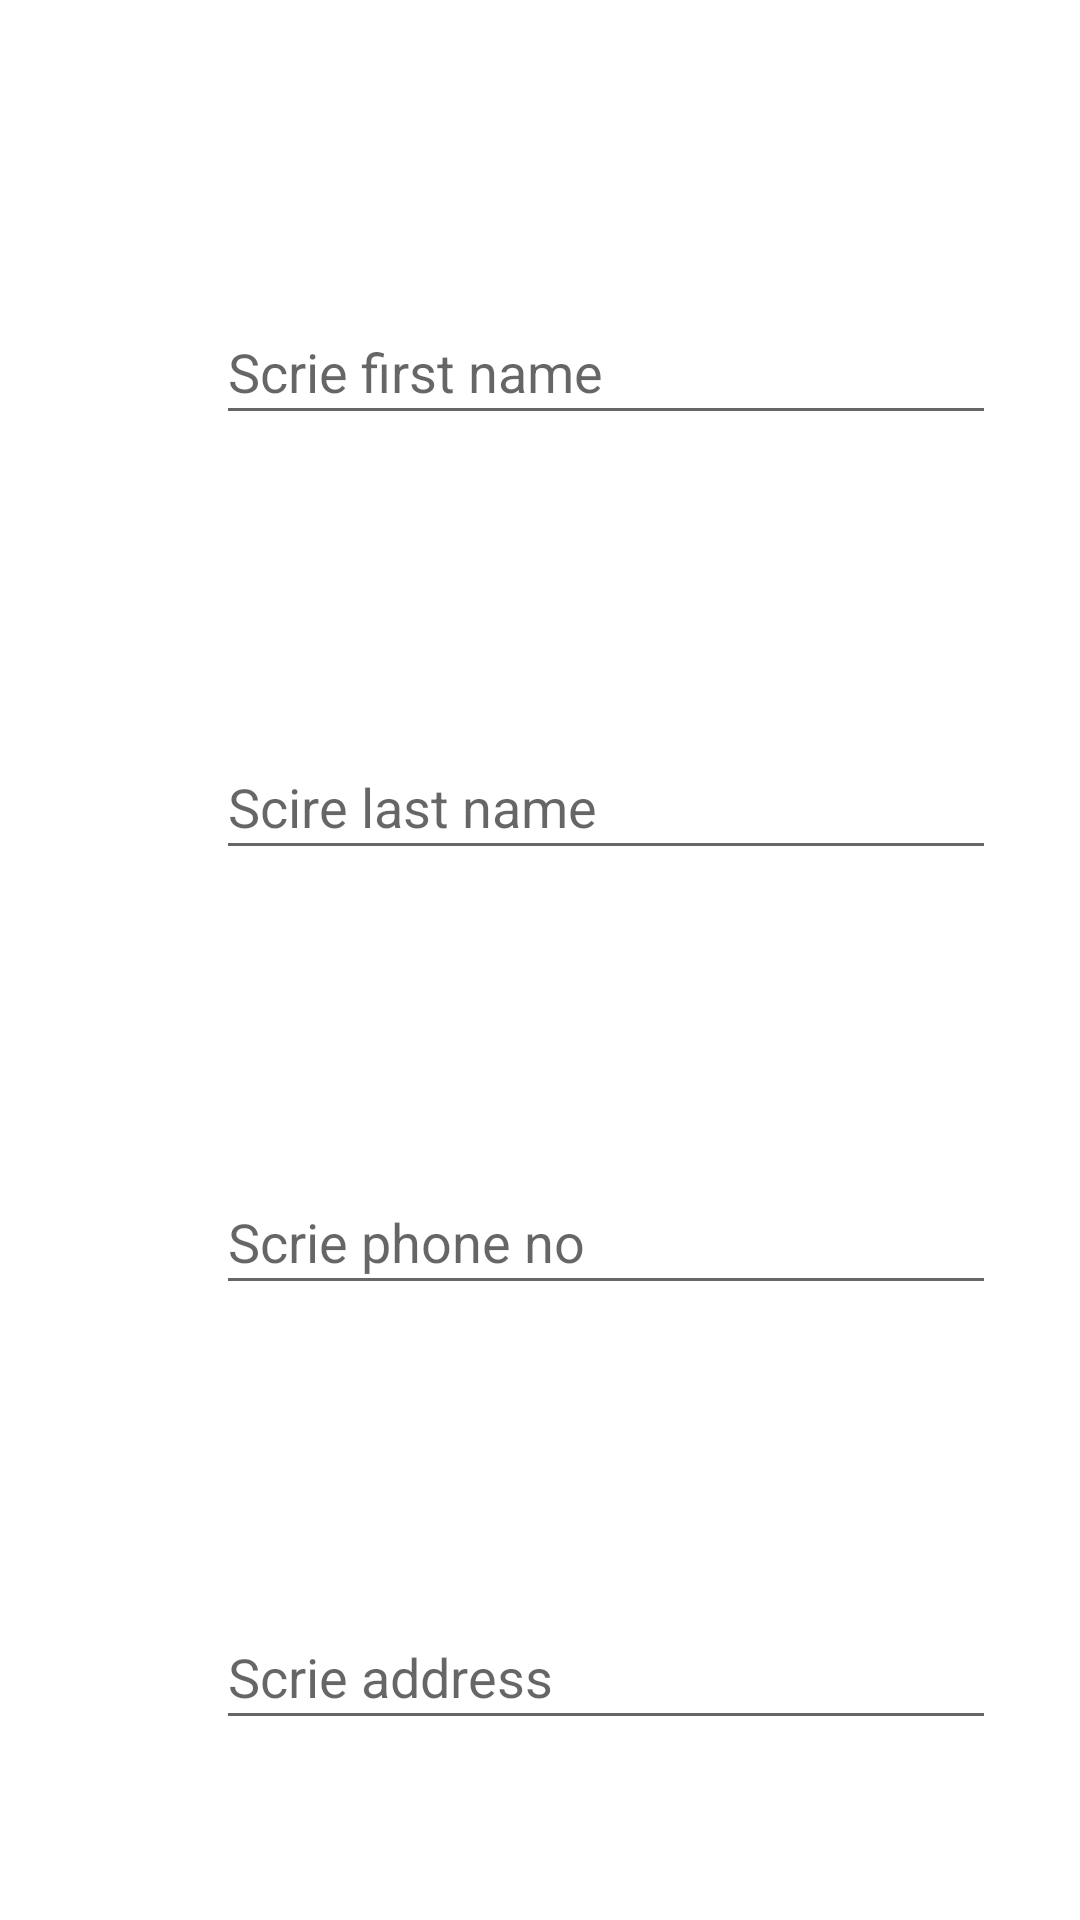

Produce the Android XML layout that renders to this screen, including the resource entries it uses.
<!-- AndroidManifest.xml: application theme Theme.DAM_front -->
<!-- res/layout/activity_personal_create.xml -->
<?xml version="1.0" encoding="utf-8"?>
<androidx.constraintlayout.widget.ConstraintLayout
    xmlns:android="http://schemas.android.com/apk/res/android"
    xmlns:app="http://schemas.android.com/apk/res-auto"
    xmlns:tools="http://schemas.android.com/tools"
    android:layout_width="match_parent"
    android:layout_height="match_parent">

    <EditText
        android:id="@+id/input_new_firstName"
        android:layout_width="260dp"
        android:layout_height="45dp"
        android:layout_marginStart="72dp"
        android:layout_marginLeft="72dp"
        android:layout_marginTop="100dp"
        android:autofillHints="Scire username"
        android:hint="Scrie first name"
        android:inputType="text"
        app:layout_constraintStart_toStartOf="parent"
        app:layout_constraintTop_toTopOf="parent" />

    <EditText
        android:id="@+id/input_new_lastName"
        android:layout_width="260dp"
        android:layout_height="45dp"
        android:layout_marginStart="72dp"
        android:layout_marginLeft="72dp"
        android:layout_marginTop="100dp"
        android:hint="Scire last name"
        android:inputType="text"
        app:layout_constraintStart_toStartOf="parent"
        app:layout_constraintTop_toBottomOf="@+id/input_new_firstName" />

    <EditText
        android:id="@+id/input_new_phoneNo"
        android:layout_width="260dp"
        android:layout_height="45dp"
        android:layout_marginStart="72dp"
        android:layout_marginLeft="72dp"
        android:layout_marginTop="100dp"
        android:autofillHints="Scire email"
        android:hint="Scrie phone no"
        android:inputType="text"
        app:layout_constraintStart_toStartOf="parent"
        app:layout_constraintTop_toBottomOf="@+id/input_new_lastName" />

    <EditText
        android:id="@+id/input_new_address"
        android:layout_width="260dp"
        android:layout_height="45dp"
        android:layout_marginStart="72dp"
        android:layout_marginLeft="72dp"
        android:layout_marginTop="100dp"
        android:autofillHints="Scire email"
        android:hint="Scrie address"
        android:inputType="text"
        app:layout_constraintStart_toStartOf="parent"
        app:layout_constraintTop_toBottomOf="@+id/input_new_phoneNo" />

    <Button
        android:id="@+id/personal_create_submit"
        android:layout_width="wrap_content"
        android:layout_height="wrap_content"
        android:layout_marginStart="160dp"
        android:layout_marginLeft="160dp"
        android:layout_marginTop="60dp"
        android:text="Submit"
        app:layout_constraintStart_toStartOf="parent"
        app:layout_constraintTop_toBottomOf="@+id/input_new_address" />

</androidx.constraintlayout.widget.ConstraintLayout>
<!-- resources referenced by this layout -->
<resources>
  <style name="Theme.DAM_front" parent="Theme.MaterialComponents.DayNight.DarkActionBar">
          
          <item name="colorPrimary">@color/purple_500</item>
          <item name="colorPrimaryVariant">@color/purple_700</item>
          <item name="colorOnPrimary">@color/white</item>
          
          <item name="colorSecondary">@color/teal_200</item>
          <item name="colorSecondaryVariant">@color/teal_700</item>
          <item name="colorOnSecondary">@color/black</item>
          
          <item name="android:statusBarColor" tools:targetApi="l">?attr/colorPrimaryVariant</item>
          
      </style>
  <!-- not gathered from this repository: default colours our renderer supplied (Android Studio template values) -->
  <color name="purple_500">#FF6200EE</color>
  <color name="purple_700">#FF3700B3</color>
  <color name="teal_200">#FF03DAC5</color>
  <color name="teal_700">#FF018786</color>
  <color name="black">#FF000000</color>
  <color name="white">#FFFFFFFF</color>
</resources>
